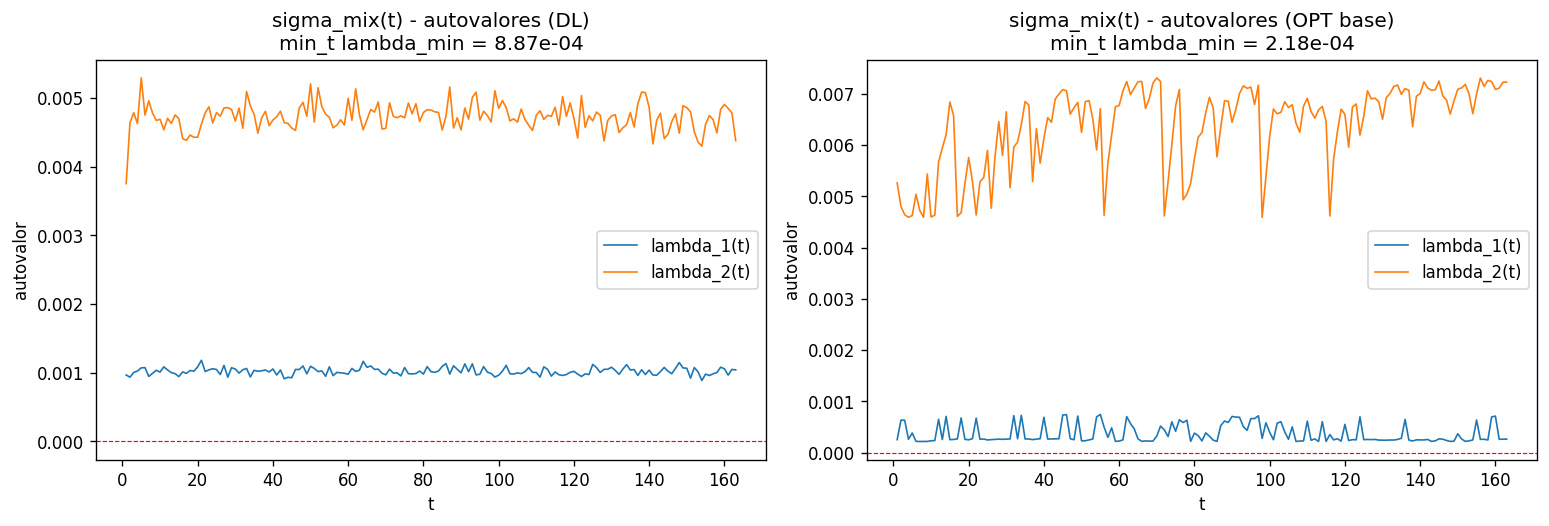

The file beside this chart, header and first rows:
src, min_eigenvalue_global, frac_t_negative, min_t_lambda_min, max_t_lambda_max
DL, 0.0008875, 0.0, 0.0008875, 0.005293
OPT, 0.0002184, 0.0, 0.0002184, 0.007313
